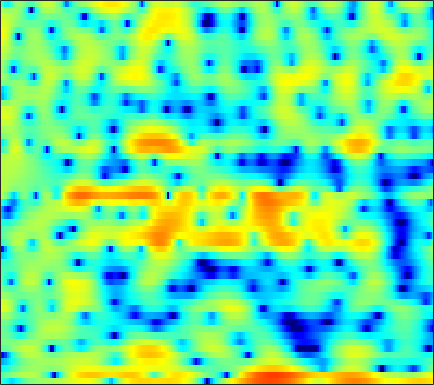

Values plotted in this chart, from the file beside it:
-2.6219, -3.6338, -5.0907, -6.4911, -7.3478, -7.8125, -7.2513, -6.3629, -4.9783, -3.6689, -2.4961, -1.7621, -0.94583, -0.30038, 0.11048, 0.52219, 0.80758, 0.97079, 1.1262, 1.2371, 1.3197, 1.3647, 1.449, 1.5365
-2.555, -1.986, -1.315, -0.7121, -0.2894, 0.2388, 0.7332, 1.083, 1.516, 1.907, 2.237, 2.432, 2.6, 2.65, 2.599, 2.398, 2.023, 1.608, 0.8503, -0.1974, -1.642, -3.084, -5.751, -10.1
-6.904, -6.113, -5.134, -4.229, -3.592, -2.8, -2.083, -1.583, -0.9757, -0.4376, 0.02922, 0.3324, 0.6596, 0.9054, 1.038, 1.142, 1.166, 1.136, 1.039, 0.8897, 0.7127, 0.5781, 0.428, 0.3374
-10.17, -9.703, -8.795, -7.654, -6.724, -5.473, -4.267, -3.431, -2.409, -1.519, -0.7628, -0.2834, 0.2444, 0.6563, 0.9001, 1.14, 1.292, 1.357, 1.392, 1.386, 1.354, 1.329, 1.306, 1.31
-16.89, -18.63, -14.98, -10.51, -7.92, -5.254, -3.193, -1.938, -0.5707, 0.5086, 1.345, 1.825, 2.285, 2.564, 2.652, 2.621, 2.423, 2.17, 1.712, 1.144, 0.5122, 0.04258, -0.4944, -0.8323
-2.156, -2.005, -1.648, -1.116, -0.6277, 0.07386, 0.7853, 1.298, 1.914, 2.432, 2.84, 3.061, 3.23, 3.243, 3.124, 2.793, 2.218, 1.601, 0.4791, -1.098, -3.333, -5.691, -10.62, -22.76
-0.4276, -0.335, -0.2294, -0.1374, -0.06797, 0.02587, 0.1382, 0.2389, 0.4019, 0.5977, 0.8167, 0.9875, 1.202, 1.374, 1.451, 1.461, 1.335, 1.147, 0.7658, 0.2388, -0.3891, -0.8741, -1.441, -1.811
-0.7126, -0.7987, -1.064, -1.517, -1.98, -2.747, -3.616, -4.262, -4.934, -5.095, -4.606, -3.908, -2.784, -1.667, -0.9124, -0.05135, 0.6306, 1.029, 1.418, 1.673, 1.829, 1.894, 1.934, 1.934
-0.8962, -1.088, -1.592, -2.413, -3.278, -4.856, -7.115, -9.523, -14.31, -19.4, -13.93, -10.07, -6.549, -4.099, -2.696, -1.22, -0.08695, 0.5944, 1.32, 1.877, 2.296, 2.531, 2.75, 2.882
-0.1883, -0.3055, -0.6507, -1.194, -1.712, -2.513, -3.376, -3.979, -4.59, -4.843, -4.646, -4.247, -3.483, -2.602, -1.923, -1.065, -0.3, 0.1962, 0.7516, 1.198, 1.538, 1.734, 1.93, 2.076
1.944, 1.819, 1.458, 0.9051, 0.3804, -0.4359, -1.323, -1.991, -2.804, -3.367, -3.544, -3.405, -2.909, -2.208, -1.637, -0.9233, -0.3442, -0.009398, 0.2671, 0.3683, 0.3191, 0.2347, 0.1291, 0.1221
4.716, 4.492, 3.981, 3.193, 2.395, 1.02, -0.8199, -2.627, -5.89, -10.6, -13.84, -10.66, -6.299, -3.42, -1.923, -0.5621, 0.2241, 0.4856, 0.4154, -0.1612, -1.318, -2.624, -5.082, -7.863
3.862, 3.658, 3.22, 2.584, 1.968, 0.9468, -0.3039, -1.37, -2.878, -4.195, -4.685, -4.346, -3.277, -2.069, -1.283, -0.5051, -0.06816, 0.02753, -0.1673, -0.7265, -1.671, -2.627, -4.085, -5.208
1.318, 1.151, 0.8428, 0.4762, 0.1802, -0.2071, -0.566, -0.7855, -0.9999, -1.09, -1.055, -0.9521, -0.7418, -0.5091, -0.3609, -0.2464, -0.2468, -0.339, -0.5585, -0.8765, -1.215, -1.437, -1.577, -1.493
-0.2739, -0.7118, -1.402, -2.049, -2.373, -2.456, -2.135, -1.706, -1.027, -0.3271, 0.2658, 0.6295, 0.9837, 1.17, 1.191, 1.055, 0.7118, 0.3182, -0.3682, -1.18, -1.994, -2.479, -2.747, -2.447
-1.026, -2.267, -4.723, -8.688, -13.18, -14.09, -7.938, -4.792, -1.921, 0.03325, 1.397, 2.131, 2.777, 3.092, 3.115, 2.865, 2.26, 1.546, 0.1508, -1.928, -5.139, -9.019, -19.03, -11.77
-1.546, -2.326, -3.553, -4.808, -5.449, -5.372, -4.234, -3.047, -1.456, -0.09735, 0.981, 1.602, 2.19, 2.514, 2.587, 2.453, 2.064, 1.595, 0.7408, -0.354, -1.571, -2.392, -2.995, -2.74
-2.094, -2.316, -2.533, -2.617, -2.567, -2.317, -1.869, -1.448, -0.8276, -0.2003, 0.3784, 0.7464, 1.137, 1.398, 1.51, 1.554, 1.481, 1.358, 1.116, 0.8338, 0.5508, 0.3834, 0.2178, 0.1622
-3.653, -3.685, -3.527, -3.164, -2.795, -2.242, -1.663, -1.237, -0.709, -0.2483, 0.1422, 0.3783, 0.6341, 0.8316, 0.9532, 1.086, 1.192, 1.26, 1.331, 1.375, 1.381, 1.36, 1.305, 1.219
-8.551, -8.431, -7.244, -5.543, -4.309, -2.878, -1.763, -1.114, -0.4847, -0.1116, 0.03273, 0.04227, -0.02315, -0.08552, -0.07498, 0.07348, 0.3776, 0.6842, 1.127, 1.53, 1.845, 1.995, 2.1, 2.074
-17.87, -17.31, -10.5, -6.13, -3.895, -1.768, -0.3372, 0.3542, 0.8247, 0.8189, 0.318, -0.376, -1.745, -3.426, -4.451, -4.402, -2.801, -1.349, 0.3017, 1.517, 2.307, 2.656, 2.83, 2.727
-4.442, -3.675, -2.411, -0.9948, 0.04582, 1.199, 2.058, 2.462, 2.634, 2.361, 1.591, 0.5628, -1.556, -4.821, -7.785, -8.037, -4.101, -1.639, 0.6096, 1.944, 2.579, 2.68, 2.343, 1.551
-2.744, -1.96, -0.9888, -0.1292, 0.4628, 1.169, 1.716, 2.018, 2.257, 2.278, 2.08, 1.804, 1.345, 0.9053, 0.6949, 0.692, 0.9966, 1.309, 1.683, 1.843, 1.65, 1.213, 0.1655, -1.531
-2.833, -2.492, -2.024, -1.507, -1.117, -0.5717, -0.03413, 0.3442, 0.8034, 1.184, 1.459, 1.635, 1.81, 1.944, 2.03, 2.127, 2.204, 2.222, 2.16, 1.956, 1.558, 1.09, 0.2228, -0.9907
-4.418, -4.651, -4.813, -4.673, -4.362, -3.732, -2.907, -2.243, -1.389, -0.5846, 0.1283, 0.6077, 1.138, 1.573, 1.842, 2.133, 2.328, 2.432, 2.477, 2.396, 2.205, 1.973, 1.551, 1.019
-8.082, -9.768, -12.05, -13.08, -12.15, -9.855, -7.579, -6.093, -4.422, -3.035, -1.865, -1.155, -0.353, 0.2951, 0.7043, 1.163, 1.538, 1.776, 2.027, 2.22, 2.32, 2.354, 2.333, 2.263
-8.671, -11.26, -15.46, -18.05, -16.36, -13.15, -10.44, -8.765, -6.765, -5.084, -3.717, -2.916, -2.074, -1.462, -1.11, -0.7012, -0.26, 0.08044, 0.5872, 1.109, 1.578, 1.873, 2.189, 2.416
-2.981, -4.383, -6.438, -8.667, -10.31, -12.35, -12.54, -10.75, -7.803, -5.377, -3.787, -3.044, -2.673, -2.903, -3.364, -3.984, -3.943, -3.207, -1.723, -0.3104, 0.7862, 1.33, 1.751, 1.907
3.094, 2.075, 0.3482, -1.93, -4.06, -7.345, -8.497, -6.748, -3.725, -1.637, -0.5085, -0.1833, -0.6221, -2.189, -4.392, -10.08, -16.42, -8.857, -3.263, -0.3521, 1.088, 1.496, 1.234, 0.004486
3.298, 2.883, 2.172, 1.363, 0.7675, 0.1618, -0.1529, -0.1624, 0.009039, 0.2262, 0.3372, 0.2574, -0.1166, -0.748, -1.312, -1.971, -2.22, -2.017, -1.44, -0.8824, -0.5997, -0.6684, -1.222, -2.339
2.415, 2.324, 2.113, 1.851, 1.637, 1.373, 1.146, 1.014, 0.8508, 0.7025, 0.525, 0.3413, 0.07676, -0.2244, -0.4662, -0.7563, -0.9824, -1.091, -1.223, -1.356, -1.511, -1.676, -1.964, -2.295
2.344, 2.343, 2.297, 2.202, 2.111, 1.954, 1.786, 1.644, 1.449, 1.23, 0.9759, 0.7793, 0.4911, 0.1816, -0.05459, -0.3726, -0.6809, -0.9218, -1.23, -1.527, -1.84, -2.081, -2.401, -2.703
2.572, 2.584, 2.583, 2.545, 2.502, 2.411, 2.283, 2.15, 1.944, 1.689, 1.397, 1.167, 0.8094, 0.4287, 0.1349, -0.275, -0.7051, -1.043, -1.475, -1.901, -2.341, -2.668, -3.095, -3.526
2.637, 2.655, 2.696, 2.748, 2.777, 2.787, 2.727, 2.627, 2.404, 2.1, 1.729, 1.4, 0.9375, 0.4531, 0.06738, -0.4682, -1.044, -1.489, -2.122, -2.76, -3.324, -3.685, -4.071, -4.399
1.854, 1.853, 2.08, 2.501, 2.83, 3.175, 3.329, 3.303, 3.04, 2.561, 1.902, 1.345, 0.6432, 0.01939, -0.3901, -0.9139, -1.512, -2.093, -3.163, -4.527, -5.877, -6.532, -6.492, -5.645
-3.26, -3.865, -1.96, 0.6445, 2.192, 3.538, 4.179, 4.221, 3.767, 2.686, 1.01, -0.5086, -2.556, -3.483, -3.136, -2.247, -1.759, -1.93, -2.94, -5.309, -10.3, -18.68, -13.28, -6.151
-5.716, -6.493, -3.833, -0.6792, 0.9978, 2.454, 3.081, 3.053, 2.385, 0.93, -1.497, -4.337, -9.991, -12.59, -8.424, -4.554, -2.538, -1.769, -1.423, -1.571, -1.904, -1.943, -1.47, -0.4335
-0.5667, -0.3446, 0.1602, 0.7639, 1.174, 1.539, 1.596, 1.435, 0.8871, 0.04096, -1.038, -1.841, -2.747, -3.143, -3.035, -2.535, -1.908, -1.435, -0.9619, -0.6003, -0.296, -0.09485, 0.208, 0.5485
1.199, 1.463, 1.699, 1.815, 1.838, 1.706, 1.406, 1.069, 0.49, -0.2075, -0.9278, -1.41, -1.917, -2.159, -2.167, -1.969, -1.587, -1.266, -0.8263, -0.452, -0.1547, 0.007252, 0.1493, 0.1939
3.037, 3.163, 3.192, 3.069, 2.881, 2.467, 1.859, 1.258, 0.2894, -0.8775, -2.148, -3.092, -4.018, -4.313, -4.072, -3.307, -2.364, -1.704, -0.9411, -0.401, -0.08155, 0.02405, -0.02714, -0.2814
4.548, 4.511, 4.381, 4.138, 3.841, 3.296, 2.52, 1.726, 0.3317, -1.589, -4.335, -7.273, -13.4, -16.12, -10.8, -6.147, -3.369, -1.968, -0.7179, 0.01466, 0.3092, 0.2736, -0.1157, -0.8722
4.027, 3.903, 3.756, 3.591, 3.421, 3.088, 2.573, 2.035, 1.048, -0.2843, -1.968, -3.386, -5.057, -5.441, -4.67, -3.028, -1.503, -0.5898, 0.2779, 0.7241, 0.763, 0.5046, -0.2141, -1.434
0.4111, 0.2333, 0.3249, 0.6748, 1.013, 1.377, 1.567, 1.589, 1.436, 1.12, 0.714, 0.3954, 0.1102, 0.02973, 0.1337, 0.4197, 0.8048, 1.07, 1.312, 1.369, 1.181, 0.8616, 0.1725, -0.8531
-8.573, -9.545, -7.038, -4.022, -2.327, -0.7045, 0.3642, 0.8802, 1.309, 1.508, 1.55, 1.538, 1.488, 1.465, 1.486, 1.567, 1.705, 1.812, 1.902, 1.901, 1.752, 1.529, 1.03, 0.329
-7.38, -8.113, -6.293, -3.784, -2.271, -0.7688, 0.2588, 0.7831, 1.219, 1.412, 1.41, 1.321, 1.1, 0.8798, 0.7675, 0.788, 0.9929, 1.258, 1.681, 2.043, 2.245, 2.24, 2.004, 1.477
0.3481, -0.02495, -0.2369, -0.2091, -0.08013, 0.148, 0.3894, 0.5708, 0.71, 0.6654, 0.3491, -0.145, -1.126, -2.473, -3.499, -4.117, -3.173, -1.835, -0.02041, 1.418, 2.386, 2.804, 2.996, 2.751
2.222, 1.524, 0.4505, -0.733, -1.604, -2.487, -2.74, -2.515, -1.943, -1.505, -1.522, -1.958, -3.321, -6.006, -9.564, -16.19, -9.525, -5.115, -1.498, 0.7908, 2.224, 2.912, 3.388, 3.454
1.939, 0.8663, -1.126, -4.022, -7.279, -14.77, -16.76, -10.49, -6.11, -3.76, -2.514, -2.047, -1.937, -2.144, -2.306, -2.204, -1.513, -0.7003, 0.502, 1.552, 2.344, 2.738, 2.998, 3.004
2.238, 1.343, -0.1819, -2.043, -3.574, -5.278, -5.737, -5.13, -3.793, -2.501, -1.483, -0.8892, -0.317, 0.1028, 0.3677, 0.7085, 1.089, 1.374, 1.73, 1.998, 2.15, 2.14, 1.961, 1.594
3.055, 2.484, 1.61, 0.6794, 0.03131, -0.6684, -1.069, -1.172, -1.047, -0.7292, -0.3112, 0.008444, 0.44, 0.8163, 1.065, 1.333, 1.523, 1.609, 1.627, 1.527, 1.278, 0.9779, 0.4213, -0.3739
3.937, 3.433, 2.658, 1.806, 1.164, 0.3661, -0.2802, -0.6108, -0.805, -0.7156, -0.4097, -0.1055, 0.3417, 0.7532, 1.005, 1.239, 1.32, 1.289, 1.118, 0.7973, 0.3147, -0.1318, -0.8665, -1.772
5.102, 4.495, 3.484, 2.239, 1.154, -0.4438, -2.051, -3.008, -3.545, -3.08, -2.044, -1.182, -0.1784, 0.5995, 1.003, 1.314, 1.371, 1.246, 0.8756, 0.2846, -0.4657, -1.098, -1.962, -2.731
6.277, 5.624, 4.432, 2.807, 1.208, -1.685, -6.139, -11.99, -21.76, -8.965, -4.305, -2.214, -0.3956, 0.7453, 1.272, 1.606, 1.582, 1.316, 0.6287, -0.4593, -1.969, -3.362, -5.318, -6.669
5.958, 5.475, 4.562, 3.334, 2.192, 0.4189, -1.503, -2.737, -3.526, -3.079, -2.017, -1.197, -0.2984, 0.3207, 0.6153, 0.7625, 0.6079, 0.2826, -0.5067, -1.807, -3.829, -6.062, -10.81, -19.56
4.644, 4.386, 3.882, 3.205, 2.619, 1.785, 0.9694, 0.4092, -0.1823, -0.6006, -0.874, -1.031, -1.152, -1.223, -1.233, -1.191, -1.172, -1.212, -1.427, -1.906, -2.64, -3.347, -4.266, -4.791
3.616, 3.444, 3.123, 2.739, 2.437, 1.996, 1.515, 1.1, 0.4572, -0.3407, -1.338, -2.224, -3.517, -4.591, -4.929, -4.484, -3.384, -2.531, -1.593, -0.9681, -0.6564, -0.5641, -0.5609, -0.6273
2.348, 1.935, 1.412, 1.123, 1.075, 1.165, 1.238, 1.191, 0.8351, 0.05024, -1.339, -2.947, -6.372, -13.33, -36.15, -11.22, -5.331, -2.81, -0.6307, 0.7481, 1.571, 1.935, 2.12, 2.03
-1.006, -2.779, -5.463, -6.403, -5.025, -2.53, -0.6562, 0.2556, 0.8806, 0.9142, 0.427, -0.2469, -1.379, -2.386, -2.65, -2.017, -0.6927, 0.355, 1.585, 2.507, 3.114, 3.354, 3.398, 3.125
